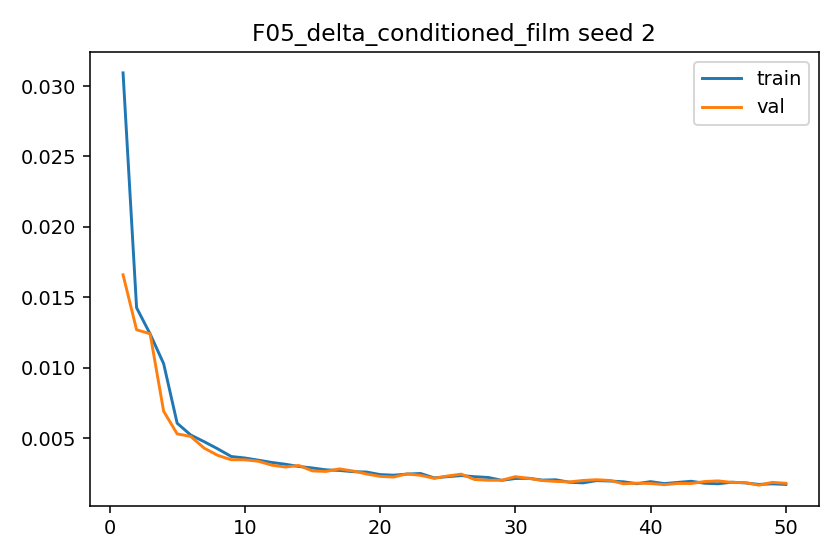

The data file committed next to this chart (first rows):
epoch, train_l1, val_l1, grad_norm_mean, grad_norm_max
1, 0.03093, 0.0166, 0.6299, 1.174
2, 0.01426, 0.0127, 0.5416, 0.9504
3, 0.01241, 0.01241, 0.5872, 0.9579
4, 0.01029, 0.006916, 0.4539, 0.9455
5, 0.006064, 0.00531, 0.584, 0.9848
6, 0.005229, 0.005124, 0.5989, 1.019
7, 0.004751, 0.004293, 0.8757, 1.015
8, 0.004246, 0.003783, 0.8255, 1.015
9, 0.003702, 0.003473, 0.5535, 0.9579
10, 0.003597, 0.003467, 0.6408, 1.085
11, 0.003441, 0.003365, 0.8285, 0.9955
12, 0.00328, 0.003086, 0.8709, 0.9902
13, 0.003151, 0.002955, 0.8538, 0.9692
14, 0.002994, 0.003062, 0.8456, 0.9604
15, 0.002887, 0.00268, 0.8459, 0.9492
16, 0.002755, 0.002642, 0.6548, 1.022
17, 0.002711, 0.002823, 0.7621, 1.012
18, 0.002625, 0.002672, 0.8464, 0.9892
19, 0.0026, 0.002463, 0.8134, 1.029
20, 0.002419, 0.00229, 0.6594, 0.9654
21, 0.002375, 0.002243, 0.6202, 0.9969
22, 0.002454, 0.002471, 0.7692, 1.003
23, 0.002495, 0.002363, 0.8101, 0.9848
24, 0.002182, 0.002153, 0.5615, 0.9796
25, 0.002273, 0.00232, 0.8301, 0.9928
26, 0.002346, 0.002449, 0.8555, 1.006
27, 0.002267, 0.002067, 0.8491, 0.9988
28, 0.002213, 0.002013, 0.858, 1.023
29, 0.002011, 0.002016, 0.5848, 0.9363
30, 0.00214, 0.002269, 0.8315, 1.016
31, 0.002155, 0.00215, 0.8508, 0.9932
32, 0.002027, 0.001993, 0.7557, 0.9713
33, 0.002049, 0.001932, 0.7389, 1.016
34, 0.001875, 0.001897, 0.6296, 0.9459
35, 0.001829, 0.002001, 0.6386, 0.9349
36, 0.001989, 0.002052, 0.8551, 0.9849
37, 0.001963, 0.002002, 0.8878, 0.9804
38, 0.001906, 0.001765, 0.7009, 1.008
39, 0.001772, 0.001811, 0.6617, 0.9595
40, 0.001918, 0.001787, 0.7458, 1.006
41, 0.001778, 0.001704, 0.6492, 0.9783
42, 0.001862, 0.001789, 0.8526, 1.008
43, 0.001944, 0.001784, 0.8044, 1.018
44, 0.001803, 0.001926, 0.8238, 0.9962
45, 0.001765, 0.00197, 0.7369, 0.9925
46, 0.001879, 0.001863, 0.8266, 0.9913
47, 0.001826, 0.001849, 0.8603, 1.012
48, 0.001722, 0.001667, 0.7383, 0.9655
49, 0.00176, 0.001866, 0.7001, 0.9722
50, 0.00172, 0.001801, 0.8585, 0.9756
